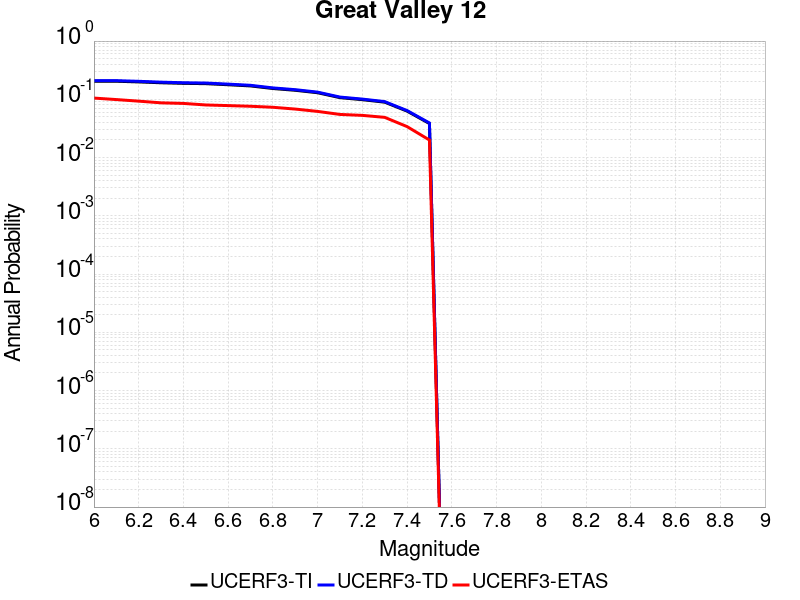

The table this chart was drawn from, first rows:
Magnitude, UCERF3-TI Prob, UCERF3-TD Prob, UCERF3-ETAS Prob
6.0, 0.2042, 0.2092, 0.105
6.1, 0.2042, 0.2092, 0.099
6.2, 0.1989, 0.2037, 0.093
6.3, 0.1923, 0.1971, 0.087
6.4, 0.1879, 0.1926, 0.085
6.5, 0.1856, 0.1902, 0.08
6.6, 0.1779, 0.1823, 0.078
6.7, 0.1697, 0.174, 0.076
6.8, 0.1533, 0.157, 0.073
6.9, 0.1429, 0.1464, 0.068
7.0, 0.1297, 0.1328, 0.062
7.1, 0.1068, 0.1093, 0.055
7.2, 0.09859, 0.1008, 0.053
7.3, 0.08933, 0.09132, 0.049
7.4, 0.06275, 0.06411, 0.034
7.5, 0.03838, 0.03925, 0.02
